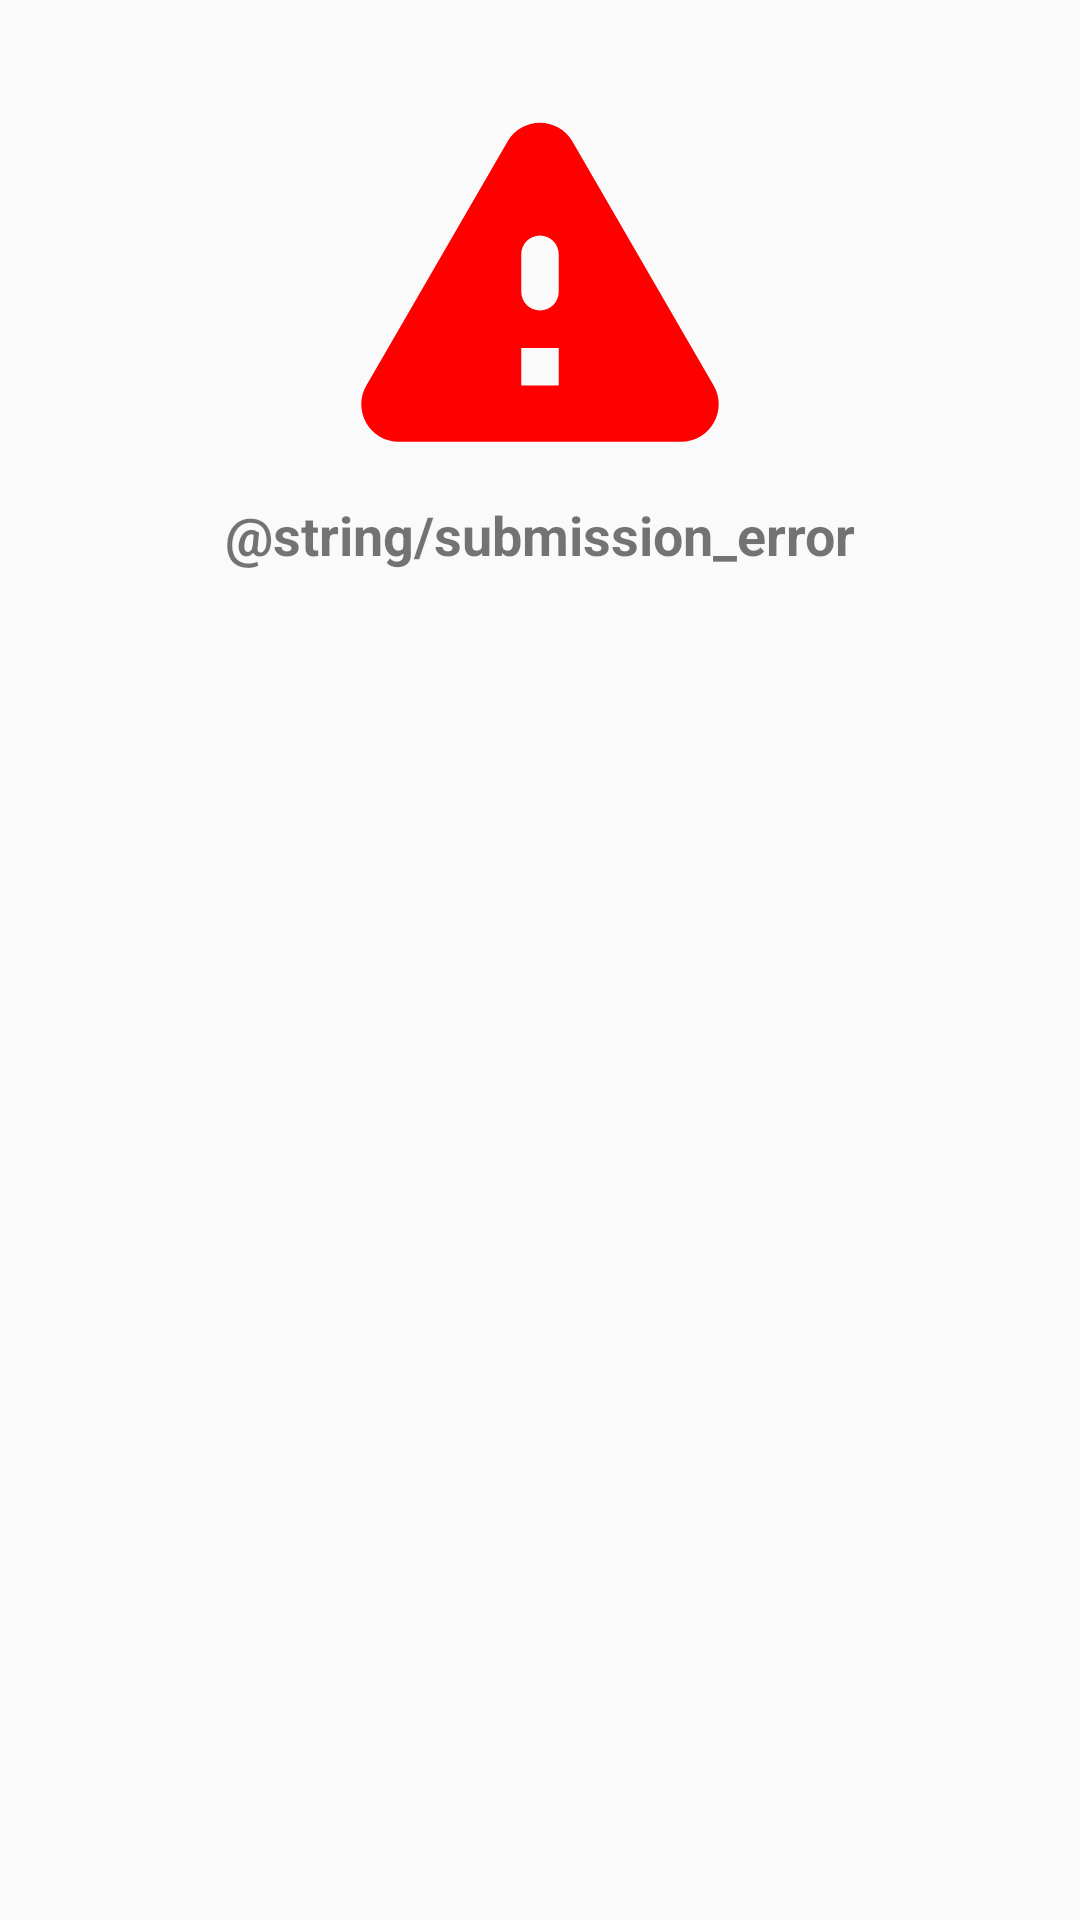

Produce the Android XML layout that renders to this screen, including the resource entries it uses.
<!-- AndroidManifest.xml: application theme AppTheme -->
<!-- res/layout/fragment_error_dialog.xml -->
<?xml version="1.0" encoding="utf-8"?>
<androidx.constraintlayout.widget.ConstraintLayout xmlns:android="http://schemas.android.com/apk/res/android"
    xmlns:tools="http://schemas.android.com/tools"
    android:layout_width="match_parent"
    android:layout_height="wrap_content"
    android:paddingBottom="@dimen/padding_medium"
    xmlns:app="http://schemas.android.com/apk/res-auto"
    tools:context=".ui.fragments.dialog.ErrorDialogFragment">
    <ImageView
        android:id="@+id/errorIcon"
        android:layout_width="@dimen/image_icon_size"
        android:layout_height="@dimen/image_icon_size"
        app:layout_constraintStart_toStartOf="parent"
        app:layout_constraintEnd_toEndOf="parent"
        app:layout_constraintTop_toTopOf="parent"
        android:src="@drawable/ic_warning"
        android:layout_margin="@dimen/margin_medium"
        android:contentDescription="@string/project_submission_error"
        app:tint="@color/error" />
    <TextView
        android:layout_width="wrap_content"
        android:layout_height="wrap_content"
        app:layout_constraintStart_toStartOf="@id/errorIcon"
        app:layout_constraintEnd_toEndOf="@id/errorIcon"
        app:layout_constraintTop_toBottomOf="@id/errorIcon"
        android:text="@string/submission_error"
        android:textStyle="bold"
        android:textSize="@dimen/text_size"
        />
</androidx.constraintlayout.widget.ConstraintLayout>
<!-- resources referenced by this layout -->
<resources>
  <color name="error">#FF0000</color>
  <dimen name="image_icon_size">150dp</dimen>
  <dimen name="margin_medium">16dp</dimen>
  <dimen name="padding_medium">16dp</dimen>
  <dimen name="text_size">18sp</dimen>
  <!-- drawable ic_warning (drawable) -->
  <?xml version="1.0" encoding="utf-8"?>
  <vector xmlns:android="http://schemas.android.com/apk/res/android"
      android:width="24dp"
      android:height="24dp"
      android:viewportWidth="24"
      android:viewportHeight="24"
      android:tint="?attr/colorControlNormal">
      <path
          android:fillColor="@android:color/white"
          android:pathData="M4.47,21h15.06c1.54,0 2.5,-1.67 1.73,-3L13.73,4.99c-0.77,-1.33 -2.69,-1.33 -3.46,0L2.74,18c-0.77,1.33 0.19,3 1.73,3zM12,14c-0.55,0 -1,-0.45 -1,-1v-2c0,-0.55 0.45,-1 1,-1s1,0.45 1,1v2c0,0.55 -0.45,1 -1,1zM13,18h-2v-2h2v2z"/>
  </vector>
  <style name="AppTheme" parent="Theme.AppCompat.Light.DarkActionBar">
          
  
  
  
          <item name="android:itemBackground">@drawable/submit_background</item>
      </style>
  <!-- drawable submit_background (drawable) -->
  <?xml version="1.0" encoding="utf-8"?>
  <shape xmlns:android="http://schemas.android.com/apk/res/android" android:shape="rectangle" >
  
      <solid android:color="@color/white"/>
      <size android:height="1dp" android:width="10dp"/>
      <corners android:radius="20dp"/>
  
  </shape>
  <color name="white">#fff</color>
</resources>
